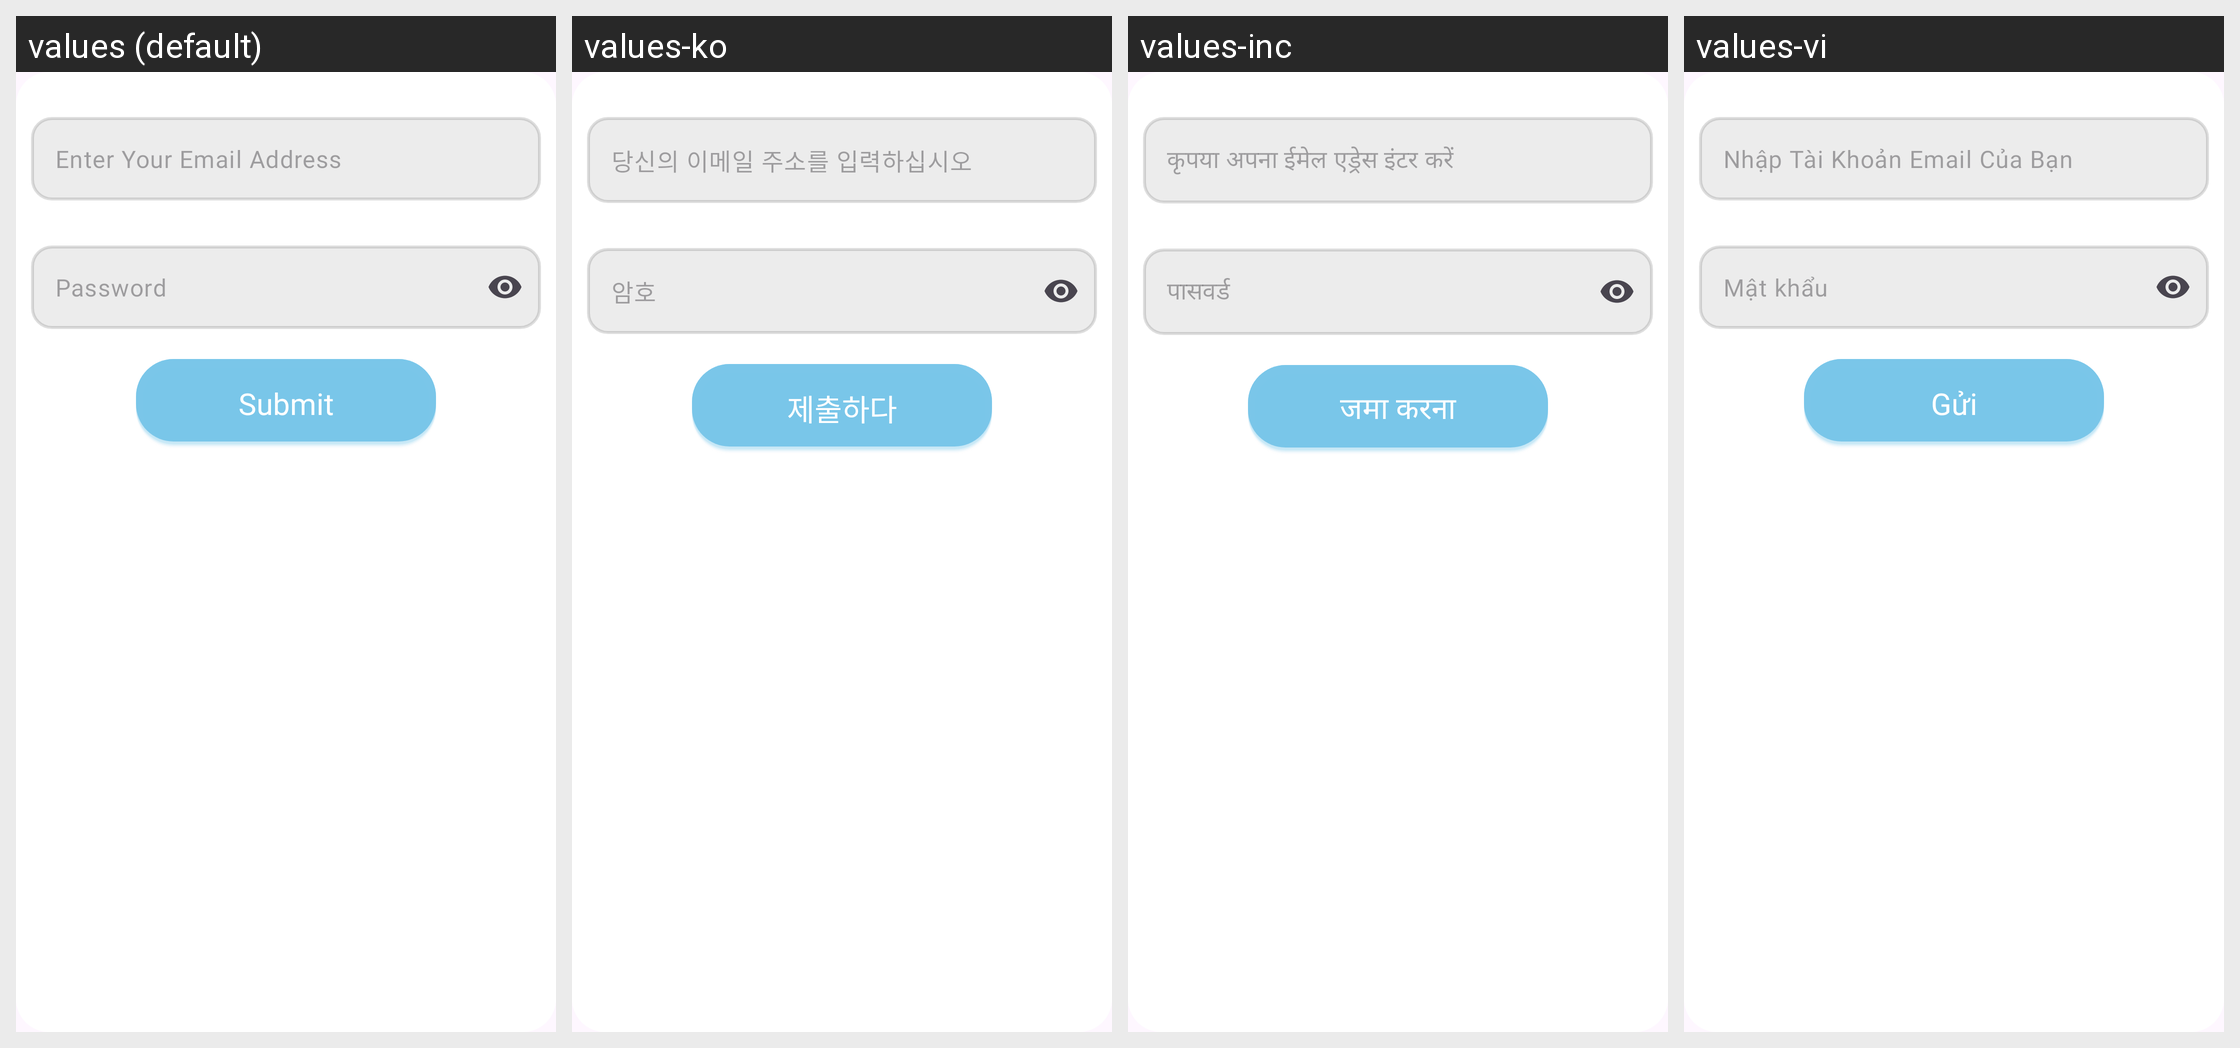

Strings drawn on this Android screen and how each of the app's shown locales translates them:
Android screen res/layout/dialog_check_oldemailpass.xml rendered under 4 locales, left to right: values (default), values-ko, values-inc, values-vi. Device: Nexus 5 (rendered at 1080×1920; each locale shown at half size, 540×960, under a caption strip naming it); theme Theme.MangaPlusApp.
Strings drawn on this screen, with the default value and each locale's value (text and hints the layout hard-codes, and strings that could not be matched under every locale, appear in the picture but are not listed):

forgotEnterEmail
  values: Enter Your Email Address
  values-ko: 당신의 이메일 주소를 입력하십시오
  values-inc: कृपया अपना ईमेल एड्रेस इंटर करें
  values-vi: Nhập Tài Khoản Email Của Bạn

passWord
  values: Password
  values-ko: 암호
  values-inc: पासवर्ड
  values-vi: Mật khẩu

submit
  values: Submit
  values-ko: 제출하다
  values-inc: जमा करना
  values-vi: Gửi
